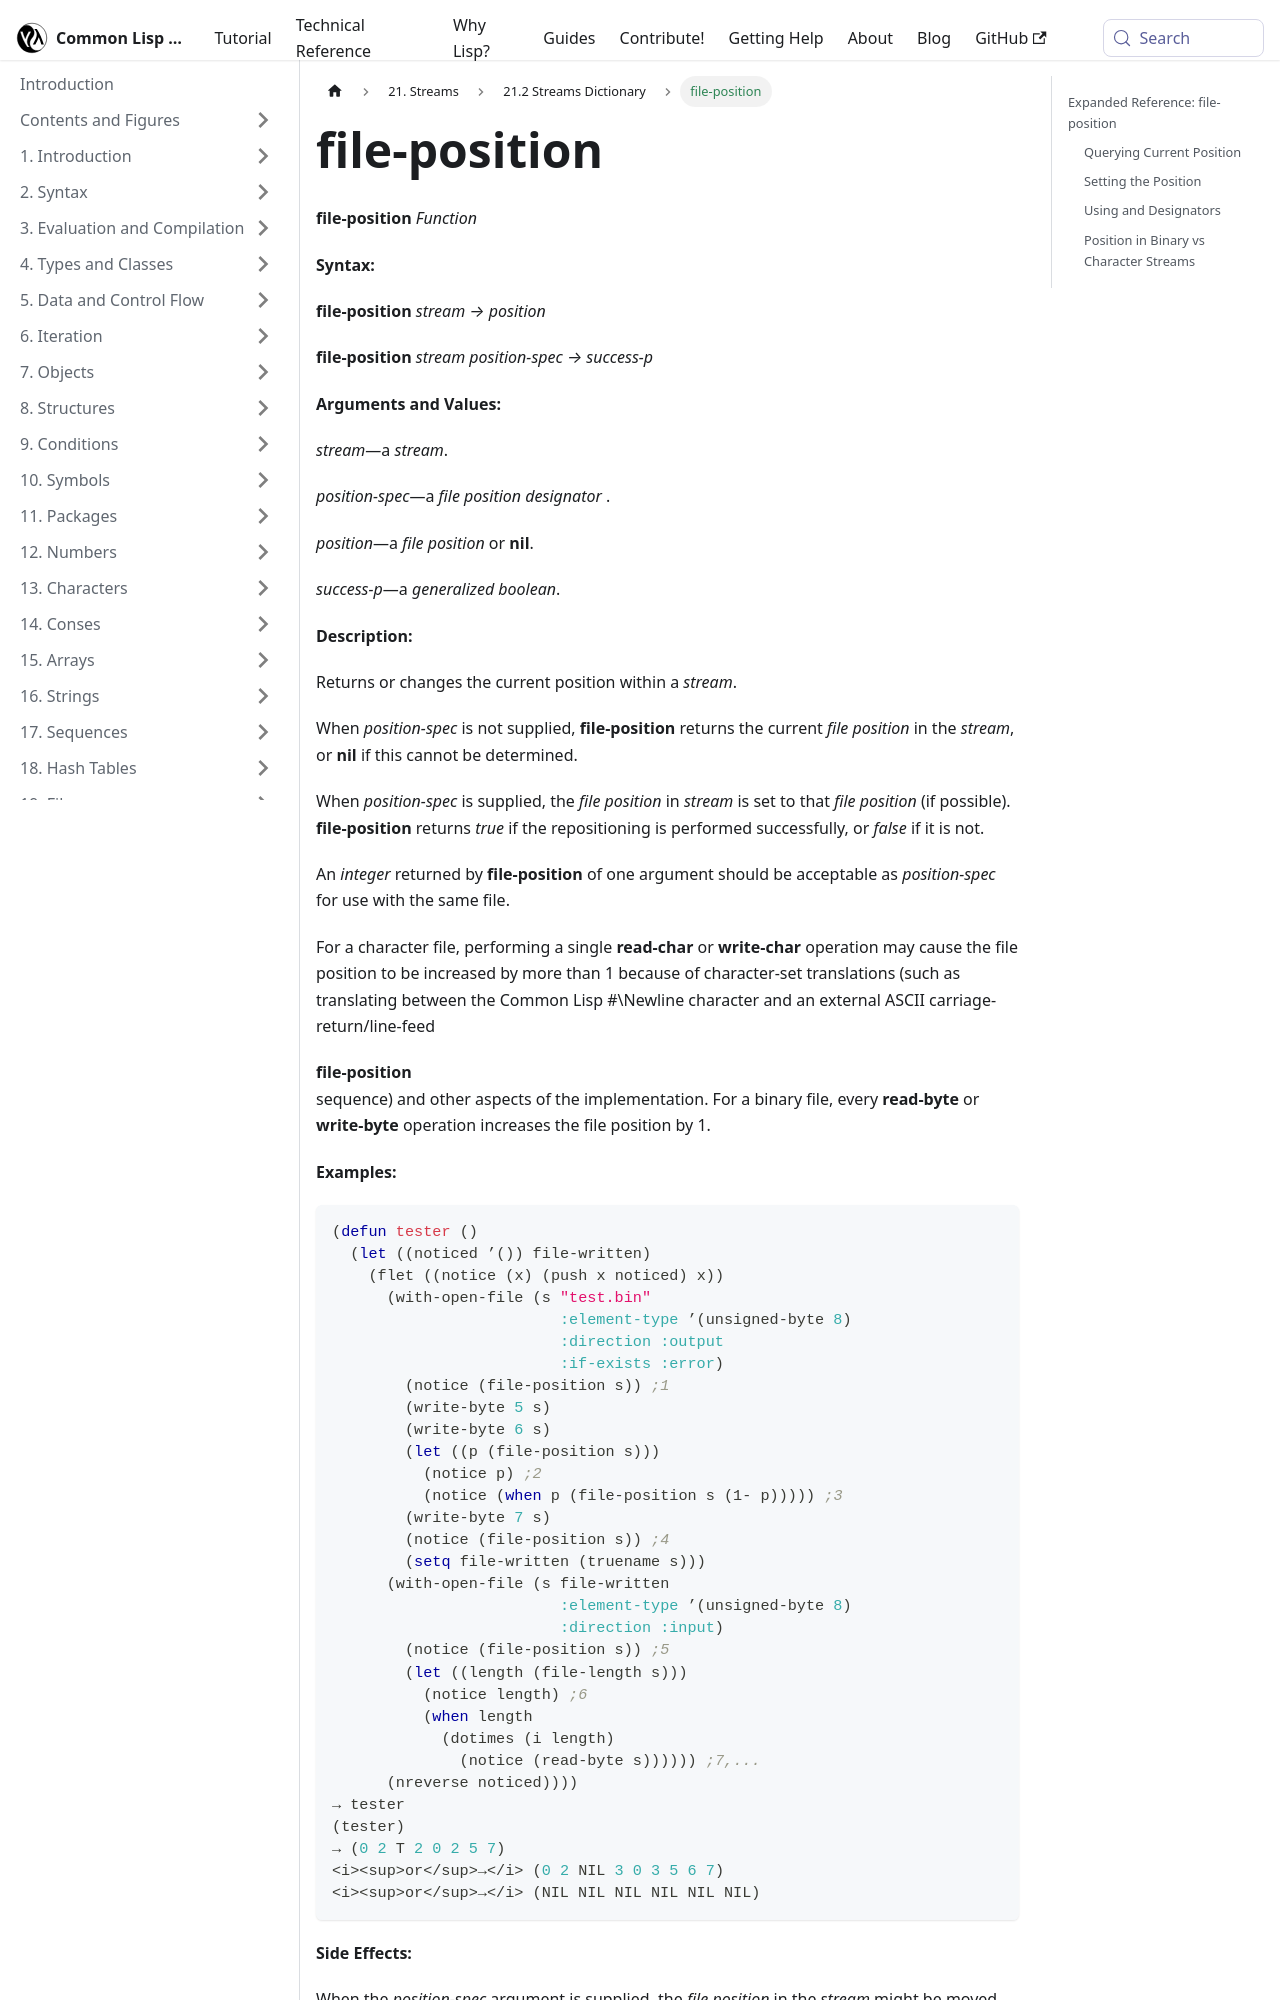

repository: lisp-docs/cl-language-reference · page: chap-21/cb-c-dictionary/file-position_function.html · generator: docusaurus

---
title: "file-position"
---

# file-position

import FilePositionFunction from './_file-position_function.md';

<FilePositionFunction />

## Expanded Reference: file-position

### Querying Current Position

With one argument, `file-position` returns the current position in the stream.

```lisp
(with-open-file (s "/tmp/cl-fp-test.txt"
                   :direction :output :if-exists :supersede)
  (let ((p0 (file-position s)))
    (write-string "hello" s)
    (let ((p1 (file-position s)))
      (list p0 p1))))
=> (0 5)
```
